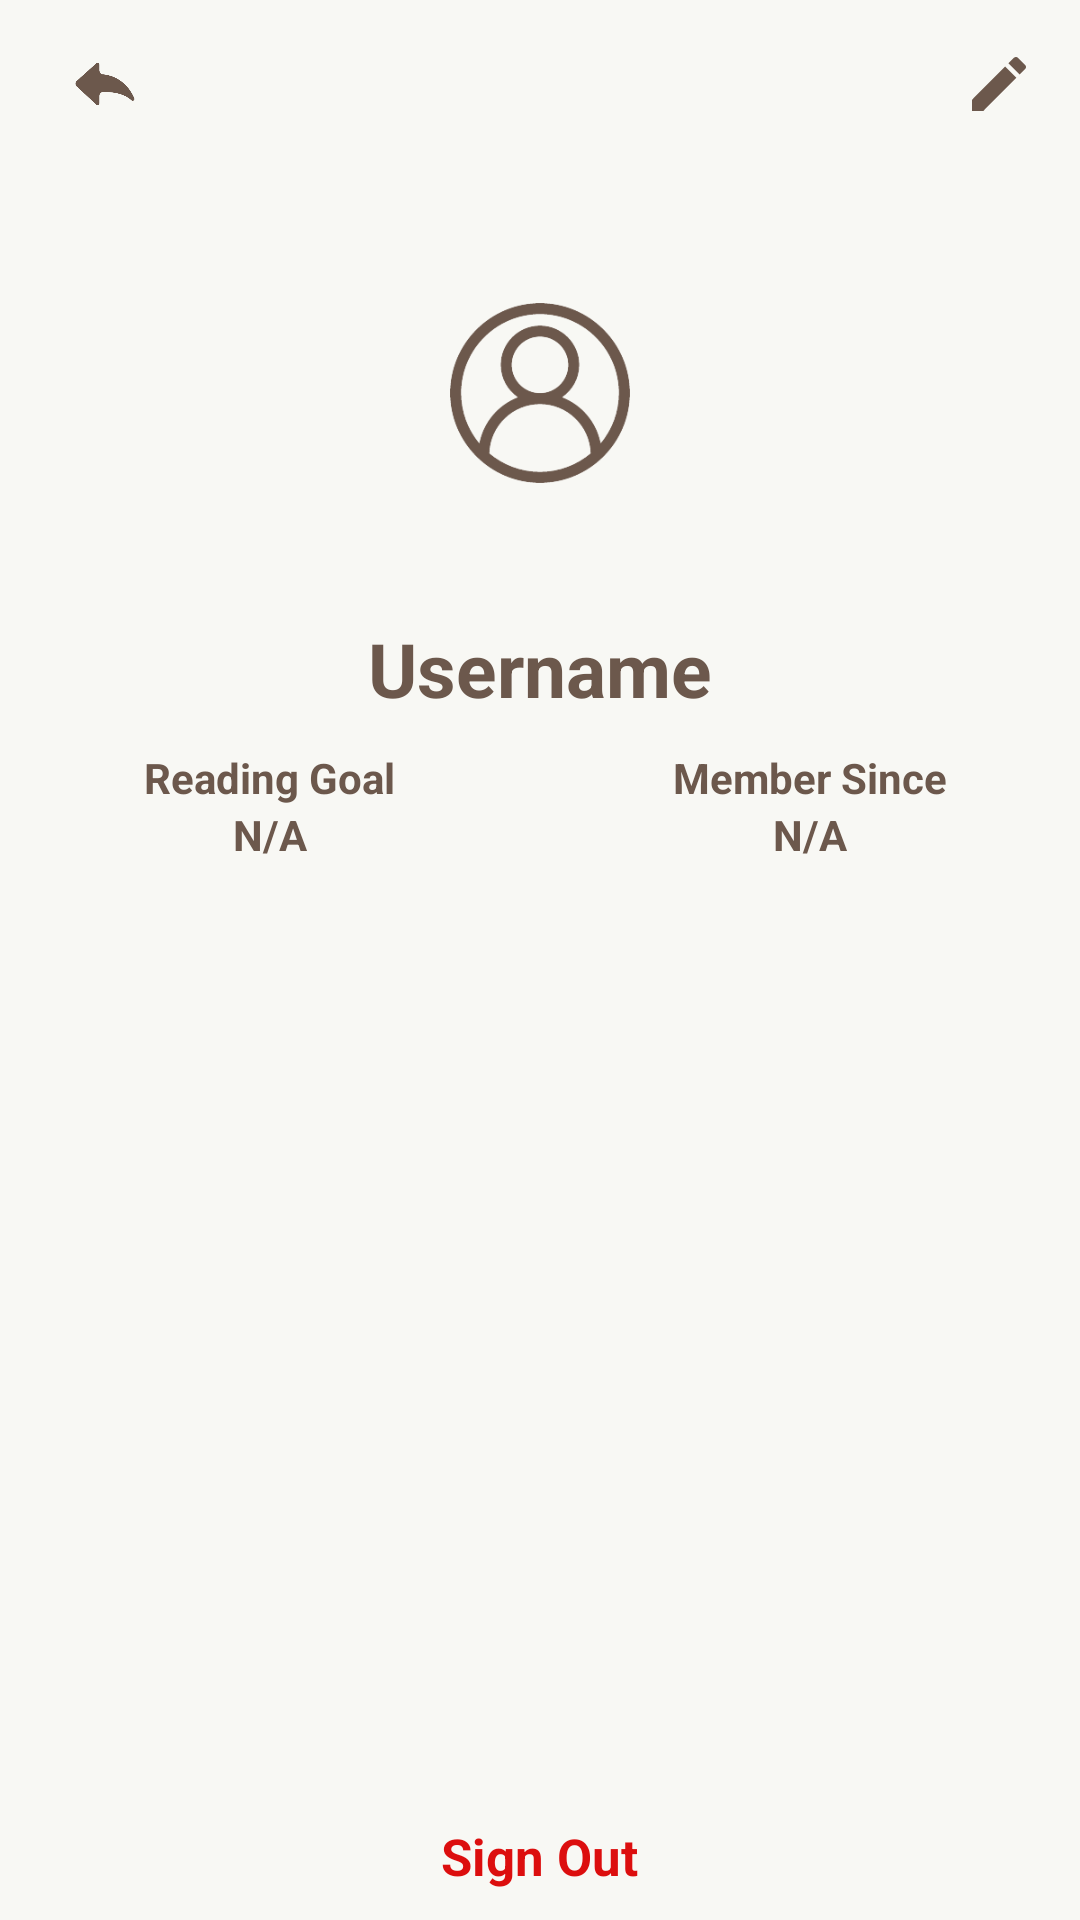

Layout XML and referenced resources for this Android screen:
<!-- AndroidManifest.xml: application theme Theme.BookMark -->
<!-- res/layout/fragment_user_profile.xml -->
<?xml version="1.0" encoding="utf-8"?>
<RelativeLayout xmlns:android="http://schemas.android.com/apk/res/android"
    xmlns:tools="http://schemas.android.com/tools"
    android:layout_width="match_parent"
    android:layout_height="match_parent"
    tools:context=".fragments.UserProfile"
    android:background="@color/background">
<RelativeLayout
    android:id="@+id/RlActionBar"
    android:layout_width="match_parent"
    android:layout_height="?actionBarSize"
    android:background="@color/background">

    <ImageView
        android:id="@+id/IVBackToolBar"
        android:layout_width="50dp"
        android:layout_height="50dp"
        android:src="@drawable/back"
        android:layout_marginStart="10dp"
        android:layout_centerVertical="true"
        />

    <ImageView
        android:id="@+id/TVEditToolBar"
        android:layout_width="wrap_content"
        android:layout_height="wrap_content"
        android:src="@drawable/baseline_edit_24"
        android:layout_alignParentEnd="true"
        android:layout_marginEnd="15dp"
        android:layout_centerVertical="true"

        />
</RelativeLayout>
    <LinearLayout
        android:id="@+id/LlData"
        android:layout_width="match_parent"
        android:layout_height="wrap_content"
        android:layout_below="@+id/RlActionBar"
        android:background="@color/background"
        android:orientation="vertical">


        <ImageView
            android:id="@+id/UserProfileImage"
            android:layout_width="150dp"
            android:layout_height="150dp"
            android:layout_gravity="center"
            android:src="@drawable/user2"/>

        <TextView
            android:id="@+id/UserName"
            android:layout_width="wrap_content"
            android:layout_height="wrap_content"
            android:text="Username"
            android:textStyle="bold"
            android:textColor="@color/brown"
            android:layout_gravity="center"
            android:textSize="25sp"/>

        <LinearLayout
            android:layout_width="match_parent"
            android:layout_height="wrap_content"
            android:orientation="horizontal"
            android:layout_marginTop="10dp">

            
        

            
            <LinearLayout
                android:layout_width="0dp"
                android:layout_height="wrap_content"
                android:layout_weight="1"
                android:orientation="vertical"
                android:gravity="center">

                <TextView
                    android:layout_width="wrap_content"
                    android:layout_height="wrap_content"
                    android:text="Reading Goal"
                    android:textColor="@color/brown"
                    android:textStyle="bold"/>

                <TextView
                    android:id="@+id/TVReadingGoalData"
                    android:layout_width="wrap_content"
                    android:layout_height="wrap_content"
                    android:text="N/A"
                    android:textColor="@color/brown"
                    android:textStyle="bold"/>


            </LinearLayout>

            
            <LinearLayout
                android:layout_width="0dp"
                android:layout_height="wrap_content"
                android:layout_weight="1"
                android:orientation="vertical"
                android:gravity="center">

                <TextView
                    android:layout_width="wrap_content"
                    android:layout_height="wrap_content"
                    android:text="Member Since"
                    android:textColor="@color/brown"
                    android:textStyle="bold"/>

                <TextView
                    android:id="@+id/TVMemberSinceData"
                    android:layout_width="wrap_content"
                    android:layout_height="wrap_content"
                    android:text="N/A"
                    android:textColor="@color/brown"
                    android:textStyle="bold"/>


            </LinearLayout>
        </LinearLayout>
    </LinearLayout>

<TextView
    android:id="@+id/TVSignOut"
    android:layout_width="wrap_content"
    android:layout_height="wrap_content"
    android:text="Sign Out"
    android:textColor="@color/red"
    android:textStyle="bold"
    android:textSize="17sp"
    android:layout_centerHorizontal="true"
    android:layout_alignParentBottom="true"
    android:padding="10dp"
    />
</RelativeLayout>
<!-- resources referenced by this layout -->
<resources>
  <color name="background"> #F8F8F4 </color>
  <color name="brown"> #6c584c </color>
  <color name="red">#DC0E0E</color>
  <!-- drawable back: png bitmap (drawable, 10401 bytes) -->
  <!-- drawable baseline_edit_24 (drawable) -->
  <vector android:height="24dp" android:tint="#6C584C"
      android:viewportHeight="24" android:viewportWidth="24"
      android:width="24dp" xmlns:android="http://schemas.android.com/apk/res/android">
      <path android:fillColor="@android:color/white" android:pathData="M3,17.25V21h3.75L17.81,9.94l-3.75,-3.75L3,17.25zM20.71,7.04c0.39,-0.39 0.39,-1.02 0,-1.41l-2.34,-2.34c-0.39,-0.39 -1.02,-0.39 -1.41,0l-1.83,1.83 3.75,3.75 1.83,-1.83z"/>
  </vector>
  <!-- drawable user2: png bitmap (drawable, 18078 bytes) -->
  <style name="Theme.BookMark" parent="Theme.MaterialComponents.DayNight.DarkActionBar">
          
          <item name="colorPrimary">@color/light_green</item>
          <item name="colorPrimaryVariant">@color/brown</item>
          <item name="colorOnPrimary">@color/white</item>
          
          <item name="colorSecondary">@color/background</item>
          <item name="colorSecondaryVariant">@color/teal_700</item>
          <item name="colorOnSecondary">@color/brown</item>
          
          <item name="android:statusBarColor">?attr/colorPrimaryVariant</item>
          
      </style>
  <color name="light_green">#adc178 </color>
  <color name="white">#FFFFFFFF</color>
  <color name="teal_700">#FF018786</color>
</resources>
